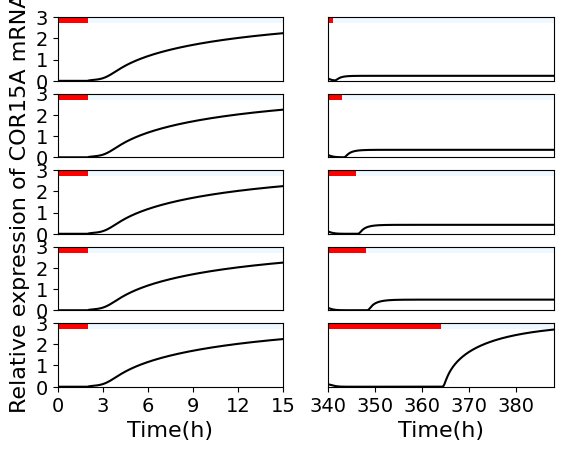

The matplotlib source for this figure:
# -*- coding: utf-8 -*-
"""
Created on Tue Jul  6 09:02:37 2021

@author: Huangtin
"""

import numpy as np
import matplotlib.pyplot as plt
from matplotlib.pyplot import MultipleLocator

def f1(t,y):
    KCa = 0.18
    Ca    = y[0]
    MYB15 = y[1]
    ICE1  = y[2]
    ICE1P = y[3]
    MCBF3 = y[4]
    CBF3  = y[5]
    CBF3P = y[6]
    MZAT12= y[7]
    ZAT12 = y[8]
    MCOR15A= y[9]
    COR15A= y[10]
    Tp = 1
    Td =0.1
    Tc1 = 2
    Tc2 = 341
    
    Iin0 = 0.28
    Iin1 = 20
    Iex0 = 2.8
    Iin = (t-Tc1>0)*(Tc1+Td-t>0)*Iin1+(t-Tc2>0)*(Tc2+Td-t>0)*Iin1  
    MYB15t = 2     
    v1 = 4  
    v2 = 1.2
    v3 = 2    
    k1 = 4.92
    k2 = 15
    k3 = 2
    K1 = 0.5 
    K1P= 0.5 
    K2 = 0.45
    K2P= 0.8
    K3 = 0.6
    K3P= 0.58
    ks1= 0.18
    ks2= 0.25
    ks3= 2.23
    ks4= 1.2
    vs1= 34  
    vs2= 6.8  
    vs3= 1*(t<340)+0.3*(t>340)
    Ka1= 0.35
    Ka2= 0.3
    Ka3= 2.23
    Ka4= 0.5
    KI1= 0.21
    KI2= 0.8  
    KI3= 0.3 
    KI4= 0.28
    KI5= 0.1
    KI6= 0.2
    vd1= 0.1
    vd2= 1.1
    vd3= ((t-Tc1>0)*(4-t>0)+(t-4>0)*(340-t>0)+(t-Tc2>0))*0.55+((t>0)*(Tc1-t>0)+(t>340)*(Tc2-t>0))*5.5
    vd4= 1.2
    vd5= 1.8
    vd6= 0.1  
    vd7= 1.3
    vd8= 1.25
    vd9= 0.3
    Kd1= 0.2
    Kd2= 0.4
    Kd3= 0.6  
    Kd4= 0.1
    Kd5= 0.25
    Kd6= 0.01
    Kd7= 1.25
    Kd8= 0.75
    Kd9= 0.13
    n  = 2
    m  = 2
    r  = 2
    s  = 2
    u  = 2
    v  = 2
    n0 = 4
    CaM = Ca**n0/(KCa**n0+Ca**n0)  
    z=np.array([ Iin0+Iin-Iex0*Ca,\
                 v1*(MYB15t-MYB15)/(K1P+MYB15t-MYB15)-k1*CaM*MYB15/(K1+MYB15),\
                 ks1-k2*CaM/(Ka1+CaM)*ICE1/(K2+ICE1)*Ka2/(Ka2+CaM)+v2*ICE1P/(K2P+ICE1P)-vd1*ICE1/(Kd1+ICE1)*(Ka4/(Ka4+CaM)*((t-Tc1>0)*(4-t>0)+(t-4>0)*(340-t>0)+(t-Tc2>0)*(Tc2+Tp-t>0))+1*((t>0)*(Tc1-t>0)+(t>340)*(Tc2-t>0))),\
                 k2*CaM/(Ka1+CaM)*ICE1/(K2+ICE1)*Ka2/(Ka2+CaM)-v2*ICE1P/(K2P+ICE1P)-vd2*ICE1P/(Kd2+ICE1P)*CaM/(Ka3+CaM),\
                 vs1*CaM*ICE1**n/(KI1**n+ICE1**n)*KI2**m/(KI2**m+MYB15**m)*KI3**r/(KI3**r+ZAT12**r)-vd3*MCBF3/(Kd3+MCBF3),\
                 ks2*MCBF3-k3*CaM*CBF3/(K3+CBF3)+v3*CBF3P/(K3P+CBF3P)-vd4*CBF3/(Kd4+CBF3),\
                 k3*CaM*CBF3/(K3+CBF3)-v3*CBF3P/(K3P+CBF3P)-vd5*CBF3P/(Kd5+CBF3P),\
                 vs2*CBF3**s/(KI4**s+CBF3**s)-vd6*MZAT12/(Kd6+MZAT12),\
                 ks3*MZAT12-vd7*ZAT12/(Kd7+ZAT12),\
                 vs3*(1-1/(1+(CBF3/KI5)**u+(ZAT12/KI6)**v))-vd8*MCOR15A/(Kd8+MCOR15A),\
                 ks4*MCOR15A-vd9*COR15A/(Kd9+COR15A)])
    return z

def f2(t,y):
#    print(t)
    KCa = 0.18
    Ca    = y[0]
    MYB15 = y[1]
    ICE1  = y[2]
    ICE1P = y[3]
    MCBF3 = y[4]
    CBF3  = y[5]
    CBF3P = y[6]
    MZAT12= y[7]
    ZAT12 = y[8]
    MCOR15A= y[9]
    COR15A= y[10]
    Tp = 3
    Td =0.1
    Tc1 = 2
    Tc2 = 343
    
    Iin0 = 0.28
    Iin1 = 20
    Iex0 = 2.8
    Iin = (t-Tc1>0)*(Tc1+Td-t>0)*Iin1+(t-Tc2>0)*(Tc2+Td-t>0)*Iin1  
    MYB15t = 2     
    v1 = 4  
    v2 = 1.2
    v3 = 2    
    k1 = 4.92
    k2 = 15
    k3 = 2
    K1 = 0.5 
    K1P= 0.5 
    K2 = 0.45
    K2P= 0.8
    K3 = 0.6
    K3P= 0.58
    ks1= 0.18
    ks2= 0.25
    ks3= 2.23
    ks4= 1.2
    vs1= 34  
    vs2= 6.8  
    vs3= 1*(t<340)+0.4*(t>340)
    Ka1= 0.35
    Ka2= 0.3
    Ka3= 2.23
    Ka4= 0.5
    KI1= 0.21
    KI2= 0.8  
    KI3= 0.3 
    KI4= 0.28
    KI5= 0.1
    KI6= 0.2
    vd1= 0.1
    vd2= 1.1
    vd3= ((t-Tc1>0)*(4-t>0)+(t-4>0)*(340-t>0)+(t-Tc2>0))*0.55+((t>0)*(Tc1-t>0)+(t>340)*(Tc2-t>0))*5.5
    vd4= 1.2
    vd5= 1.8
    vd6= 0.1  
    vd7= 1.3
    vd8= 1.25
    vd9= 0.3
    Kd1= 0.2
    Kd2= 0.4
    Kd3= 0.6  
    Kd4= 0.1
    Kd5= 0.25
    Kd6= 0.01
    Kd7= 1.25
    Kd8= 0.75
    Kd9= 0.13
    n  = 2
    m  = 2
    r  = 2
    s  = 2
    u  = 2
    v  = 2
    n0 = 4
    CaM = Ca**n0/(KCa**n0+Ca**n0)  
    z=np.array([ Iin0+Iin-Iex0*Ca,\
                 v1*(MYB15t-MYB15)/(K1P+MYB15t-MYB15)-k1*CaM*MYB15/(K1+MYB15),\
                 ks1-k2*CaM/(Ka1+CaM)*ICE1/(K2+ICE1)*Ka2/(Ka2+CaM)+v2*ICE1P/(K2P+ICE1P)-vd1*ICE1/(Kd1+ICE1)*(Ka4/(Ka4+CaM)*((t-Tc1>0)*(4-t>0)+(t-4>0)*(340-t>0)+(t-Tc2>0)*(Tc2+Tp-t>0))+1*((t>0)*(Tc1-t>0)+(t>340)*(Tc2-t>0))),\
                 k2*CaM/(Ka1+CaM)*ICE1/(K2+ICE1)*Ka2/(Ka2+CaM)-v2*ICE1P/(K2P+ICE1P)-vd2*ICE1P/(Kd2+ICE1P)*CaM/(Ka3+CaM),\
                 vs1*CaM*ICE1**n/(KI1**n+ICE1**n)*KI2**m/(KI2**m+MYB15**m)*KI3**r/(KI3**r+ZAT12**r)-vd3*MCBF3/(Kd3+MCBF3),\
                 ks2*MCBF3-k3*CaM*CBF3/(K3+CBF3)+v3*CBF3P/(K3P+CBF3P)-vd4*CBF3/(Kd4+CBF3),\
                 k3*CaM*CBF3/(K3+CBF3)-v3*CBF3P/(K3P+CBF3P)-vd5*CBF3P/(Kd5+CBF3P),\
                 vs2*CBF3**s/(KI4**s+CBF3**s)-vd6*MZAT12/(Kd6+MZAT12),\
                 ks3*MZAT12-vd7*ZAT12/(Kd7+ZAT12),\
                 vs3*(1-1/(1+(CBF3/KI5)**u+(ZAT12/KI6)**v))-vd8*MCOR15A/(Kd8+MCOR15A),\
                 ks4*MCOR15A-vd9*COR15A/(Kd9+COR15A)])
    return z

def f3(t,y):
#    print(t)
    KCa = 0.18
    Ca    = y[0]
    MYB15 = y[1]
    ICE1  = y[2]
    ICE1P = y[3]
    MCBF3 = y[4]
    CBF3  = y[5]
    CBF3P = y[6]
    MZAT12= y[7]
    ZAT12 = y[8]
    MCOR15A= y[9]
    COR15A= y[10]
    Tp = 6
    Td =0.1
    Tc1 = 2
    Tc2 = 346
    
    Iin0 = 0.28
    Iin1 = 20
    Iex0 = 2.8
    Iin = (t-Tc1>0)*(Tc1+Td-t>0)*Iin1+(t-Tc2>0)*(Tc2+Td-t>0)*Iin1  
    MYB15t = 2     
    v1 = 4  
    v2 = 1.2
    v3 = 2    
    k1 = 4.92
    k2 = 15
    k3 = 2
    K1 = 0.5 
    K1P= 0.5 
    K2 = 0.45
    K2P= 0.8
    K3 = 0.6
    K3P= 0.58
    ks1= 0.18
    ks2= 0.25
    ks3= 2.23
    ks4= 1.2
    vs1= 34  
    vs2= 6.8  
    vs3= 1*(t<340)+0.45*(t>340)
    Ka1= 0.35
    Ka2= 0.3
    Ka3= 2.23
    Ka4= 0.5
    KI1= 0.21
    KI2= 0.8  
    KI3= 0.3 
    KI4= 0.28
    KI5= 0.1
    KI6= 0.2
    vd1= 0.1
    vd2= 1.1
    vd3= ((t-Tc1>0)*(4-t>0)+(t-4>0)*(340-t>0)+(t-Tc2>0))*0.55+((t>0)*(Tc1-t>0)+(t>340)*(Tc2-t>0))*5.5
    vd4= 1.2
    vd5= 1.8
    vd6= 0.1  
    vd7= 1.3
    vd8= 1.25
    vd9= 0.3
    Kd1= 0.2
    Kd2= 0.4
    Kd3= 0.6  
    Kd4= 0.1
    Kd5= 0.25
    Kd6= 0.01
    Kd7= 1.25
    Kd8= 0.75
    Kd9= 0.13
    n  = 2
    m  = 2
    r  = 2
    s  = 2
    u  = 2
    v  = 2
    n0 = 4
    CaM = Ca**n0/(KCa**n0+Ca**n0)  
    z=np.array([ Iin0+Iin-Iex0*Ca,\
                 v1*(MYB15t-MYB15)/(K1P+MYB15t-MYB15)-k1*CaM*MYB15/(K1+MYB15),\
                 ks1-k2*CaM/(Ka1+CaM)*ICE1/(K2+ICE1)*Ka2/(Ka2+CaM)+v2*ICE1P/(K2P+ICE1P)-vd1*ICE1/(Kd1+ICE1)*(Ka4/(Ka4+CaM)*((t-Tc1>0)*(4-t>0)+(t-4>0)*(340-t>0)+(t-Tc2>0)*(Tc2+Tp-t>0))+1*((t>0)*(Tc1-t>0)+(t>340)*(Tc2-t>0))),\
                 k2*CaM/(Ka1+CaM)*ICE1/(K2+ICE1)*Ka2/(Ka2+CaM)-v2*ICE1P/(K2P+ICE1P)-vd2*ICE1P/(Kd2+ICE1P)*CaM/(Ka3+CaM),\
                 vs1*CaM*ICE1**n/(KI1**n+ICE1**n)*KI2**m/(KI2**m+MYB15**m)*KI3**r/(KI3**r+ZAT12**r)-vd3*MCBF3/(Kd3+MCBF3),\
                 ks2*MCBF3-k3*CaM*CBF3/(K3+CBF3)+v3*CBF3P/(K3P+CBF3P)-vd4*CBF3/(Kd4+CBF3),\
                 k3*CaM*CBF3/(K3+CBF3)-v3*CBF3P/(K3P+CBF3P)-vd5*CBF3P/(Kd5+CBF3P),\
                 vs2*CBF3**s/(KI4**s+CBF3**s)-vd6*MZAT12/(Kd6+MZAT12),\
                 ks3*MZAT12-vd7*ZAT12/(Kd7+ZAT12),\
                 vs3*(1-1/(1+(CBF3/KI5)**u+(ZAT12/KI6)**v))-vd8*MCOR15A/(Kd8+MCOR15A),\
                 ks4*MCOR15A-vd9*COR15A/(Kd9+COR15A)])
    return z

def f4(t,y):
#    print(t)
    KCa = 0.18
    Ca    = y[0]
    MYB15 = y[1]
    ICE1  = y[2]
    ICE1P = y[3]
    MCBF3 = y[4]
    CBF3  = y[5]
    CBF3P = y[6]
    MZAT12= y[7]
    ZAT12 = y[8]
    MCOR15A= y[9]
    COR15A= y[10]
    Tp = 8
    Td =0.1
    Tc1 = 2
    Tc2 = 348
    
    Iin0 = 0.28
    Iin1 = 20
    Iex0 = 2.8
    Iin = (t-Tc1>0)*(Tc1+Td-t>0)*Iin1+(t-Tc2>0)*(Tc2+Td-t>0)*Iin1  
    MYB15t = 2     
    v1 = 4  
    v2 = 1.2
    v3 = 2    
    k1 = 4.92
    k2 = 15
    k3 = 2
    K1 = 0.5 
    K1P= 0.5 
    K2 = 0.45
    K2P= 0.8
    K3 = 0.6
    K3P= 0.58
    ks1= 0.18
    ks2= 0.25
    ks3= 2.23
    ks4= 1.2
    vs1= 34  
    vs2= 6.8  
    vs3= 1*(t<340)+0.5*(t>340)
    Ka1= 0.35
    Ka2= 0.3
    Ka3= 2.23
    Ka4= 0.5
    KI1= 0.21
    KI2= 0.8  
    KI3= 0.3 
    KI4= 0.28
    KI5= 0.1
    KI6= 0.2
    vd1= 0.1
    vd2= 1.1
    vd3= ((t-Tc1>0)*(4-t>0)+(t-4>0)*(340-t>0)+(t-Tc2>0))*0.55+((t>0)*(Tc1-t>0)+(t>340)*(Tc2-t>0))*5.5
    vd4= 1.2
    vd5= 1.8
    vd6= 0.1  
    vd7= 1.3
    vd8= 1.25
    vd9= 0.3
    Kd1= 0.2
    Kd2= 0.4
    Kd3= 0.6  
    Kd4= 0.1
    Kd5= 0.25
    Kd6= 0.01
    Kd7= 1.25
    Kd8= 0.75
    Kd9= 0.13
    n  = 2
    m  = 2
    r  = 2
    s  = 2
    u  = 2
    v  = 2
    n0 = 4
    CaM = Ca**n0/(KCa**n0+Ca**n0)  
    z=np.array([ Iin0+Iin-Iex0*Ca,\
                 v1*(MYB15t-MYB15)/(K1P+MYB15t-MYB15)-k1*CaM*MYB15/(K1+MYB15),\
                 ks1-k2*CaM/(Ka1+CaM)*ICE1/(K2+ICE1)*Ka2/(Ka2+CaM)+v2*ICE1P/(K2P+ICE1P)-vd1*ICE1/(Kd1+ICE1)*(Ka4/(Ka4+CaM)*((t-Tc1>0)*(4-t>0)+(t-4>0)*(340-t>0)+(t-Tc2>0)*(Tc2+Tp-t>0))+1*((t>0)*(Tc1-t>0)+(t>340)*(Tc2-t>0))),\
                 k2*CaM/(Ka1+CaM)*ICE1/(K2+ICE1)*Ka2/(Ka2+CaM)-v2*ICE1P/(K2P+ICE1P)-vd2*ICE1P/(Kd2+ICE1P)*CaM/(Ka3+CaM),\
                 vs1*CaM*ICE1**n/(KI1**n+ICE1**n)*KI2**m/(KI2**m+MYB15**m)*KI3**r/(KI3**r+ZAT12**r)-vd3*MCBF3/(Kd3+MCBF3),\
                 ks2*MCBF3-k3*CaM*CBF3/(K3+CBF3)+v3*CBF3P/(K3P+CBF3P)-vd4*CBF3/(Kd4+CBF3),\
                 k3*CaM*CBF3/(K3+CBF3)-v3*CBF3P/(K3P+CBF3P)-vd5*CBF3P/(Kd5+CBF3P),\
                 vs2*CBF3**s/(KI4**s+CBF3**s)-vd6*MZAT12/(Kd6+MZAT12),\
                 ks3*MZAT12-vd7*ZAT12/(Kd7+ZAT12),\
                 vs3*(1-1/(1+(CBF3/KI5)**u+(ZAT12/KI6)**v))-vd8*MCOR15A/(Kd8+MCOR15A),\
                 ks4*MCOR15A-vd9*COR15A/(Kd9+COR15A)])
    return z

def f5(t,y):
#    print(t)
    KCa = 0.18
    Ca    = y[0]
    MYB15 = y[1]
    ICE1  = y[2]
    ICE1P = y[3]
    MCBF3 = y[4]
    CBF3  = y[5]
    CBF3P = y[6]
    MZAT12= y[7]
    ZAT12 = y[8]
    MCOR15A= y[9]
    COR15A= y[10]
    Tp = 24
    Td =0.1
    Tc1 = 2
    Tc2 = 364
    
    Iin0 = 0.28
    Iin1 = 20
    Iex0 = 2.8
    Iin = (t-Tc1>0)*(Tc1+Td-t>0)*Iin1+(t-Tc2>0)*(Tc2+Td-t>0)*Iin1  
    MYB15t = 2     
    v1 = 4  
    v2 = 1.2
    v3 = 2    
    k1 = 4.92
    k2 = 15
    k3 = 2
    K1 = 0.5 
    K1P= 0.5 
    K2 = 0.45
    K2P= 0.8
    K3 = 0.6
    K3P= 0.58
    ks1= 0.18
    ks2= 0.25
    ks3= 2.23
    ks4= 1.2
    vs1= 34  
    vs2= 6.8  
    vs3= 1
    Ka1= 0.35
    Ka2= 0.3
    Ka3= 2.23
    Ka4= 0.5
    KI1= 0.21
    KI2= 0.8  
    KI3= 0.3 
    KI4= 0.28
    KI5= 0.1
    KI6= 0.2
    vd1= 0.1
    vd2= 1.1
    vd3= ((t-Tc1>0)*(4-t>0)+(t-4>0)*(340-t>0)+(t-Tc2>0))*0.55+((t>0)*(Tc1-t>0)+(t>340)*(Tc2-t>0))*5.5
    vd4= 1.2
    vd5= 1.8
    vd6= 0.1  
    vd7= 1.3
    vd8= 1.25
    vd9= 0.3
    Kd1= 0.2
    Kd2= 0.4
    Kd3= 0.6  
    Kd4= 0.1
    Kd5= 0.25
    Kd6= 0.01
    Kd7= 1.25
    Kd8= 0.75
    Kd9= 0.13
    n  = 2
    m  = 2
    r  = 2
    s  = 2
    u  = 2
    v  = 2
    n0 = 4
    CaM = Ca**n0/(KCa**n0+Ca**n0)  
    z=np.array([ Iin0+Iin-Iex0*Ca,\
                 v1*(MYB15t-MYB15)/(K1P+MYB15t-MYB15)-k1*CaM*MYB15/(K1+MYB15),\
                 ks1-k2*CaM/(Ka1+CaM)*ICE1/(K2+ICE1)*Ka2/(Ka2+CaM)+v2*ICE1P/(K2P+ICE1P)-vd1*ICE1/(Kd1+ICE1)*(Ka4/(Ka4+CaM)*((t-Tc1>0)*(4-t>0)+(t-4>0)*(340-t>0)+(t-Tc2>0)*(Tc2+Tp-t>0))+1*((t>0)*(Tc1-t>0)+(t>340)*(Tc2-t>0))),\
                 k2*CaM/(Ka1+CaM)*ICE1/(K2+ICE1)*Ka2/(Ka2+CaM)-v2*ICE1P/(K2P+ICE1P)-vd2*ICE1P/(Kd2+ICE1P)*CaM/(Ka3+CaM),\
                 vs1*CaM*ICE1**n/(KI1**n+ICE1**n)*KI2**m/(KI2**m+MYB15**m)*KI3**r/(KI3**r+ZAT12**r)-vd3*MCBF3/(Kd3+MCBF3),\
                 ks2*MCBF3-k3*CaM*CBF3/(K3+CBF3)+v3*CBF3P/(K3P+CBF3P)-vd4*CBF3/(Kd4+CBF3),\
                 k3*CaM*CBF3/(K3+CBF3)-v3*CBF3P/(K3P+CBF3P)-vd5*CBF3P/(Kd5+CBF3P),\
                 vs2*CBF3**s/(KI4**s+CBF3**s)-vd6*MZAT12/(Kd6+MZAT12),\
                 ks3*MZAT12-vd7*ZAT12/(Kd7+ZAT12),\
                 vs3*(1-1/(1+(CBF3/KI5)**u+(ZAT12/KI6)**v))-vd8*MCOR15A/(Kd8+MCOR15A),\
                 ks4*MCOR15A-vd9*COR15A/(Kd9+COR15A)])
    return z

c1=1/2-np.sqrt(3)/6; c2=1/2+np.sqrt(3)/6;
a11=1/4; a12=1/4-np.sqrt(3)/6;
a21=1/4+np.sqrt(3)/6; a22=1/4;
b1=1/2; b2=1/2;
def Gauss2s4_1(tspan,y0,h):
    t=np.arange(tspan[0],tspan[1]+h,h,dtype='float32')
    n=len(t)-1
    m=len(y0)  
    y=np.zeros((m,n+1)) 
    y[:,0]=y0 
    tol=1e-4
    for i in range(0,n,1):
        y1p=y[:,i]+c1*h*f1(t[i],y[:,i])
        y2p=y[:,i]+c2*h*f1(t[i],y[:,i])
        y1c=y[:,i]+h*(a11*f1(t[i]+c1*h,y1p)+a12*f1(t[i]+c2*h,y2p))  
        y2c=y[:,i]+h*(a21*f1(t[i]+c1*h,y1p)+a22*f1(t[i]+c2*h,y2p))  
        while np.linalg.norm(y1p-y1c,ord=2)+np.linalg.norm(y2p-y2c,ord=2)>tol:
              y1p=y1c; y2p=y2c
              y1c=y[:,i]+h*(a11*f1(t[i]+c1*h,y1p)+a12*f1(t[i]+c2*h,y2p))  
              y2c=y[:,i]+h*(a21*f1(t[i]+c1*h,y1p)+a22*f1(t[i]+c2*h,y2p))
        y[:,i+1]=y[:,i]+h*(b1*f1(t[i]+c1*h,y1c)+b2*f1(t[i]+c2*h,y2c))  
    return t,y

def Gauss2s4_2(tspan,y0,h):
    t=np.arange(tspan[0],tspan[1]+h,h,dtype='float32')
    n=len(t)-1
    m=len(y0)  
    y=np.zeros((m,n+1)) 
    y[:,0]=y0 
    tol=1e-4
    for i in range(0,n,1):
        y1p=y[:,i]+c1*h*f2(t[i],y[:,i])
        y2p=y[:,i]+c2*h*f2(t[i],y[:,i])
        y1c=y[:,i]+h*(a11*f2(t[i]+c1*h,y1p)+a12*f2(t[i]+c2*h,y2p))  
        y2c=y[:,i]+h*(a21*f2(t[i]+c1*h,y1p)+a22*f2(t[i]+c2*h,y2p))  
        while np.linalg.norm(y1p-y1c,ord=2)+np.linalg.norm(y2p-y2c,ord=2)>tol:
              y1p=y1c; y2p=y2c
              y1c=y[:,i]+h*(a11*f2(t[i]+c1*h,y1p)+a12*f2(t[i]+c2*h,y2p))  
              y2c=y[:,i]+h*(a21*f2(t[i]+c1*h,y1p)+a22*f2(t[i]+c2*h,y2p))
        y[:,i+1]=y[:,i]+h*(b1*f2(t[i]+c1*h,y1c)+b2*f2(t[i]+c2*h,y2c))  
    return t,y

def Gauss2s4_3(tspan,y0,h):
    t=np.arange(tspan[0],tspan[1]+h,h,dtype='float32')
    n=len(t)-1
    m=len(y0)  
    y=np.zeros((m,n+1)) 
    y[:,0]=y0 
    tol=1e-4
    for i in range(0,n,1):
        y1p=y[:,i]+c1*h*f3(t[i],y[:,i])
        y2p=y[:,i]+c2*h*f3(t[i],y[:,i])
        y1c=y[:,i]+h*(a11*f3(t[i]+c1*h,y1p)+a12*f3(t[i]+c2*h,y2p))  
        y2c=y[:,i]+h*(a21*f3(t[i]+c1*h,y1p)+a22*f3(t[i]+c2*h,y2p))  
        while np.linalg.norm(y1p-y1c,ord=2)+np.linalg.norm(y2p-y2c,ord=2)>tol:
              y1p=y1c; y2p=y2c
              y1c=y[:,i]+h*(a11*f3(t[i]+c1*h,y1p)+a12*f3(t[i]+c2*h,y2p))  
              y2c=y[:,i]+h*(a21*f3(t[i]+c1*h,y1p)+a22*f3(t[i]+c2*h,y2p))
        y[:,i+1]=y[:,i]+h*(b1*f3(t[i]+c1*h,y1c)+b2*f3(t[i]+c2*h,y2c))  
    return t,y

def Gauss2s4_4(tspan,y0,h):
    t=np.arange(tspan[0],tspan[1]+h,h,dtype='float32')
    n=len(t)-1
    m=len(y0)  
    y=np.zeros((m,n+1)) 
    y[:,0]=y0 
    tol=1e-4
    for i in range(0,n,1):
        y1p=y[:,i]+c1*h*f4(t[i],y[:,i])
        y2p=y[:,i]+c2*h*f4(t[i],y[:,i])
        y1c=y[:,i]+h*(a11*f4(t[i]+c1*h,y1p)+a12*f4(t[i]+c2*h,y2p))  
        y2c=y[:,i]+h*(a21*f4(t[i]+c1*h,y1p)+a22*f4(t[i]+c2*h,y2p))  
        while np.linalg.norm(y1p-y1c,ord=2)+np.linalg.norm(y2p-y2c,ord=2)>tol:
              y1p=y1c; y2p=y2c
              y1c=y[:,i]+h*(a11*f4(t[i]+c1*h,y1p)+a12*f4(t[i]+c2*h,y2p))  
              y2c=y[:,i]+h*(a21*f4(t[i]+c1*h,y1p)+a22*f4(t[i]+c2*h,y2p))
        y[:,i+1]=y[:,i]+h*(b1*f4(t[i]+c1*h,y1c)+b2*f4(t[i]+c2*h,y2c))  
    return t,y

def Gauss2s4_5(tspan,y0,h):
    t=np.arange(tspan[0],tspan[1]+h,h,dtype='float32')
    n=len(t)-1
    m=len(y0)  
    y=np.zeros((m,n+1)) 
    y[:,0]=y0 
    tol=1e-4
    for i in range(0,n,1):
        y1p=y[:,i]+c1*h*f5(t[i],y[:,i])
        y2p=y[:,i]+c2*h*f5(t[i],y[:,i])
        y1c=y[:,i]+h*(a11*f5(t[i]+c1*h,y1p)+a12*f5(t[i]+c2*h,y2p))  
        y2c=y[:,i]+h*(a21*f5(t[i]+c1*h,y1p)+a22*f5(t[i]+c2*h,y2p))  
        while np.linalg.norm(y1p-y1c,ord=2)+np.linalg.norm(y2p-y2c,ord=2)>tol:
              y1p=y1c; y2p=y2c
              y1c=y[:,i]+h*(a11*f5(t[i]+c1*h,y1p)+a12*f5(t[i]+c2*h,y2p))  
              y2c=y[:,i]+h*(a21*f5(t[i]+c1*h,y1p)+a22*f5(t[i]+c2*h,y2p))
        y[:,i+1]=y[:,i]+h*(b1*f5(t[i]+c1*h,y1c)+b2*f5(t[i]+c2*h,y2c))  
    return t,y



y0 = np.array([0.1,1.92,0.2259,0.2981,0.01,0.0750,0.0059,0.05,0.05,0,0.01])
y02 = np.array([0.1,1.5,0.2,0.2981,0.01,0.0750,0.0059,0.05,0.05,0,0.01])
h=0.05
    
t10=np.arange(0,2+h,h)
y10=np.ones((len(t10),1))*y0
y10=y10.T
tspan1 = np.array([2,390])
t1,y1 = Gauss2s4_1(tspan1, y0 ,h)
t1=np.append(t10,t1)
y1=np.append(y10,y1,axis=1)
     
t20=np.arange(0,2+h,h)
y20=np.ones((len(t20),1))*y0
y20=y20.T
tspan2 = np.array([2,390]) 
t2,y2 = Gauss2s4_2(tspan2, y0 ,h)
t2=np.append(t20,t2)
y2=np.append(y20,y2,axis=1)    
#    
t30=np.arange(0,2+h,h)
y30=np.ones((len(t30),1))*y0
y30=y30.T
tspan3 = np.array([2,390])
t3,y3 = Gauss2s4_3(tspan3, y0 ,h)
t3=np.append(t30,t3)
y3=np.append(y30,y3,axis=1)


t40=np.arange(0,2+h,h)
y40=np.ones((len(t40),1))*y0
y40=y40.T
tspan4 = np.array([2,390])
t4,y4 = Gauss2s4_4(tspan4, y0 ,h)
t4=np.append(t40,t4)
y4=np.append(y40,y4,axis=1)


t50=np.arange(0,2+h,h)
y50=np.ones((len(t50),1))*y0
y50=y50.T
tspan5 = np.array([2,390])
t5,y5 = Gauss2s4_5(tspan5, y0 ,h)
t5=np.append(t50,t5)
y5=np.append(y50,y5,axis=1)

font = {'family' : 'Times New Roman',
        'weight' : 'normal',
        'size'   : 16,}
font1 = {'family' : 'Times New Roman',
         'weight' : 'normal',
         'size'   : 14,}


plt.subplot(521)
plt.plot(t1,y1[9,:],color='black',linestyle='-',label='COR15A mRNA',linewidth=1.5)

plt.xticks(fontproperties = 'Times New Roman', size = 14)
plt.yticks(fontproperties = 'Times New Roman', size = 14)
plt.ylim([0,3])
plt.xlim([0,15])
tt1 = np.linspace(0,2,2)
x1 = 2.7*np.ones(len(tt1))
x2 = 3*np.ones(len(tt1))
tt2 = np.linspace(2,340,2)
x3 = 2.7*np.ones(len(tt2))
x4 = 3*np.ones(len(tt2))
tt3 = np.linspace(340,341,2)
x5 = 2.7*np.ones(len(tt3))
x6 = 3*np.ones(len(tt3))
tt4 = np.linspace(341,388,2)
x7 = 2.7*np.ones(len(tt4))
x8 = 3*np.ones(len(tt4))
plt.fill_between(tt1,x1,x2,facecolor='red')
plt.fill_between(tt2,x3,x4,facecolor='aliceblue')
plt.fill_between(tt3,x5,x6,facecolor='red')
plt.fill_between(tt4,x7,x8,facecolor='aliceblue')
plt.xticks([])
y_major_locator=MultipleLocator(1)
ax=plt.gca()
ax.yaxis.set_major_locator(y_major_locator)


plt.subplot(522)
plt.plot(t1,y1[9,:],color='black',linestyle='-',label='COR15A mRNA',linewidth=1.5)

plt.xticks(fontproperties = 'Times New Roman', size = 14)
plt.yticks(fontproperties = 'Times New Roman', size = 14)
plt.ylim([0,3])
plt.xlim([340,388])
tt1 = np.linspace(0,2,2)
x1 = 2.7*np.ones(len(tt1))
x2 = 3*np.ones(len(tt1))
tt2 = np.linspace(2,340,2)
x3 = 2.7*np.ones(len(tt2))
x4 = 3*np.ones(len(tt2))
tt3 = np.linspace(340,341,2)
x5 = 2.7*np.ones(len(tt3))
x6 = 3*np.ones(len(tt3))
tt4 = np.linspace(341,388,2)
x7 = 2.7*np.ones(len(tt4))
x8 = 3*np.ones(len(tt4))
plt.fill_between(tt1,x1,x2,facecolor='red')
plt.fill_between(tt2,x3,x4,facecolor='aliceblue')
plt.fill_between(tt3,x5,x6,facecolor='red')
plt.fill_between(tt4,x7,x8,facecolor='aliceblue')
plt.xticks([])
plt.yticks([])



plt.subplot(523)
plt.plot(t2,y2[9,:],color='black',linestyle='-',label='COR15A mRNA',linewidth=1.5)

plt.xticks(fontproperties = 'Times New Roman', size = 14)
plt.yticks(fontproperties = 'Times New Roman', size = 14)
plt.ylim([0,3])
plt.xlim([0,15])
tt1 = np.linspace(0,2,2)
x1 = 2.7*np.ones(len(tt1))
x2 = 3*np.ones(len(tt1))
tt2 = np.linspace(2,340,2)
x3 = 2.7*np.ones(len(tt2))
x4 = 3*np.ones(len(tt2))
tt3 = np.linspace(340,343,2)
x5 = 2.7*np.ones(len(tt3))
x6 = 3*np.ones(len(tt3))
tt4 = np.linspace(343,388,2)
x7 = 2.7*np.ones(len(tt4))
x8 = 3*np.ones(len(tt4))
plt.fill_between(tt1,x1,x2,facecolor='red')
plt.fill_between(tt2,x3,x4,facecolor='aliceblue')
plt.fill_between(tt3,x5,x6,facecolor='red')
plt.fill_between(tt4,x7,x8,facecolor='aliceblue')
plt.xticks([])
y_major_locator=MultipleLocator(1)
ax=plt.gca()
ax.yaxis.set_major_locator(y_major_locator)


plt.subplot(524)
plt.plot(t2,y2[9,:],color='black',linestyle='-',label='COR15A mRNA',linewidth=1.5)

plt.xticks(fontproperties = 'Times New Roman', size = 14)
plt.yticks(fontproperties = 'Times New Roman', size = 14)
plt.ylim([0,3])
plt.xlim([340,388])
tt1 = np.linspace(0,2,2)
x1 = 2.7*np.ones(len(tt1))
x2 = 3*np.ones(len(tt1))
tt2 = np.linspace(2,340,2)
x3 = 2.7*np.ones(len(tt2))
x4 = 3*np.ones(len(tt2))
tt3 = np.linspace(340,343,2)
x5 = 2.7*np.ones(len(tt3))
x6 = 3*np.ones(len(tt3))
tt4 = np.linspace(343,388,2)
x7 = 2.7*np.ones(len(tt4))
x8 = 3*np.ones(len(tt4))
plt.fill_between(tt1,x1,x2,facecolor='red')
plt.fill_between(tt2,x3,x4,facecolor='aliceblue')
plt.fill_between(tt3,x5,x6,facecolor='red')
plt.fill_between(tt4,x7,x8,facecolor='aliceblue')
plt.xticks([])
plt.yticks([])


plt.subplot(525)
plt.plot(t3,y3[9,:],color='black',linestyle='-',label='COR15A mRNA',linewidth=1.5)
plt.ylabel('Relative expression of COR15A mRNA',font)

plt.xlim([0,15])
plt.ylim([0,3])
plt.xticks(fontproperties = 'Times New Roman', size = 14)
plt.yticks(fontproperties = 'Times New Roman', size = 14)
tt1 = np.linspace(0,2,2)
x1 = 2.7*np.ones(len(tt1))
x2 = 3*np.ones(len(tt1))
tt2 = np.linspace(2,340,2)
x3 = 2.7*np.ones(len(tt2))
x4 = 3*np.ones(len(tt2))
tt3 = np.linspace(340,346,2)
x5 = 2.7*np.ones(len(tt3))
x6 = 3*np.ones(len(tt3))
tt4 = np.linspace(346,388,2)
x7 = 2.7*np.ones(len(tt4))
x8 = 3*np.ones(len(tt4))
plt.fill_between(tt1,x1,x2,facecolor='red')
plt.fill_between(tt2,x3,x4,facecolor='aliceblue')
plt.fill_between(tt3,x5,x6,facecolor='red')
plt.fill_between(tt4,x7,x8,facecolor='aliceblue')
plt.xticks([])
y_major_locator=MultipleLocator(1)
ax=plt.gca()
ax.yaxis.set_major_locator(y_major_locator)



plt.subplot(526)
plt.plot(t3,y3[9,:],color='black',linestyle='-',label='COR15A mRNA',linewidth=1.5)

plt.xlim([340,388])
plt.ylim([0,3])
plt.xticks(fontproperties = 'Times New Roman', size = 14)
plt.yticks(fontproperties = 'Times New Roman', size = 14)
tt1 = np.linspace(0,2,2)
x1 = 2.7*np.ones(len(tt1))
x2 = 3*np.ones(len(tt1))
tt2 = np.linspace(2,340,2)
x3 = 2.7*np.ones(len(tt2))
x4 = 3*np.ones(len(tt2))
tt3 = np.linspace(340,346,2)
x5 = 2.7*np.ones(len(tt3))
x6 = 3*np.ones(len(tt3))
tt4 = np.linspace(346,388,2)
x7 = 2.7*np.ones(len(tt4))
x8 = 3*np.ones(len(tt4))
plt.fill_between(tt1,x1,x2,facecolor='red')
plt.fill_between(tt2,x3,x4,facecolor='aliceblue')
plt.fill_between(tt3,x5,x6,facecolor='red')
plt.fill_between(tt4,x7,x8,facecolor='aliceblue')
plt.xticks([])
plt.yticks([])



plt.subplot(527)
plt.plot(t4,y4[9,:],color='black',linestyle='-',label='COR15A mRNA',linewidth=1.5)

plt.xticks(fontproperties = 'Times New Roman', size = 14)
plt.yticks(fontproperties = 'Times New Roman', size = 14)
plt.xticks(fontproperties = 'Times New Roman', size = 14)
plt.yticks(fontproperties = 'Times New Roman', size = 14)
plt.ylim([0,3])
plt.xlim([0,15])
tt1 = np.linspace(0,2,2)
x1 = 2.7*np.ones(len(tt1))
x2 = 3*np.ones(len(tt1))
tt2 = np.linspace(2,340,2)
x3 = 2.7*np.ones(len(tt2))
x4 = 3*np.ones(len(tt2))
tt3 = np.linspace(340,348,2)
x5 = 2.7*np.ones(len(tt3))
x6 = 3*np.ones(len(tt3))
tt4 = np.linspace(348,388,2)
x7 = 2.7*np.ones(len(tt4))
x8 = 3*np.ones(len(tt4))
plt.fill_between(tt1,x1,x2,facecolor='red')
plt.fill_between(tt2,x3,x4,facecolor='aliceblue')
plt.fill_between(tt3,x5,x6,facecolor='red')
plt.fill_between(tt4,x7,x8,facecolor='aliceblue')
plt.xticks([])
y_major_locator=MultipleLocator(1)
ax=plt.gca()
ax.yaxis.set_major_locator(y_major_locator)



plt.subplot(528)
plt.plot(t4,y4[9,:],color='black',linestyle='-',label='COR15A mRNA',linewidth=1.5)

plt.xticks(fontproperties = 'Times New Roman', size = 14)
plt.yticks(fontproperties = 'Times New Roman', size = 14)
plt.xticks(fontproperties = 'Times New Roman', size = 14)
plt.yticks(fontproperties = 'Times New Roman', size = 14)
plt.ylim([0,3])
plt.xlim([340,388])
tt1 = np.linspace(0,2,2)
x1 = 2.7*np.ones(len(tt1))
x2 = 3*np.ones(len(tt1))
tt2 = np.linspace(2,340,2)
x3 = 2.7*np.ones(len(tt2))
x4 = 3*np.ones(len(tt2))
tt3 = np.linspace(340,348,2)
x5 = 2.7*np.ones(len(tt3))
x6 = 3*np.ones(len(tt3))
tt4 = np.linspace(348,388,2)
x7 = 2.7*np.ones(len(tt4))
x8 = 3*np.ones(len(tt4))
plt.fill_between(tt1,x1,x2,facecolor='red')
plt.fill_between(tt2,x3,x4,facecolor='aliceblue')
plt.fill_between(tt3,x5,x6,facecolor='red')
plt.fill_between(tt4,x7,x8,facecolor='aliceblue')
plt.xticks([])
plt.yticks([])


plt.subplot(529)
plt.plot(t4,y4[9,:],color='black',linestyle='-',label='COR15A mRNA',linewidth=1.5)
plt.ylim([0,3])
plt.xlim([0,15])
plt.xlabel('Time(h)',font)
plt.xticks(fontproperties = 'Times New Roman', size = 14)
plt.yticks(fontproperties = 'Times New Roman', size = 14)
tt1 = np.linspace(0,2,2)
x1 = 2.7*np.ones(len(tt1))
x2 = 3*np.ones(len(tt1))
tt2 = np.linspace(2,340,2)
x3 = 2.7*np.ones(len(tt2))
x4 = 3*np.ones(len(tt2))
tt3 = np.linspace(340,364,2)
x5 = 2.7*np.ones(len(tt3))
x6 = 3*np.ones(len(tt3))
tt4 = np.linspace(364,388,2)
x7 = 2.7*np.ones(len(tt4))
x8 = 3*np.ones(len(tt4))
plt.fill_between(tt1,x1,x2,facecolor='red')
plt.fill_between(tt2,x3,x4,facecolor='aliceblue')
plt.fill_between(tt3,x5,x6,facecolor='red')
plt.fill_between(tt4,x7,x8,facecolor='aliceblue')
x_major_locator=MultipleLocator(3)
y_major_locator=MultipleLocator(1)
ax=plt.gca()
ax.xaxis.set_major_locator(x_major_locator)
ax.yaxis.set_major_locator(y_major_locator)

plt.subplot(5,2,10)
plt.plot(t5,y5[9,:],color='black',linestyle='-',label='COR15A mRNA',linewidth=1.5)
plt.ylim([0,3])
plt.xlim([340,388])
plt.xlabel('Time(h)',font)
plt.xticks(fontproperties = 'Times New Roman', size = 14)
plt.yticks(fontproperties = 'Times New Roman', size = 14)
tt1 = np.linspace(0,2,2)
x1 = 2.7*np.ones(len(tt1))
x2 = 3*np.ones(len(tt1))
tt2 = np.linspace(2,340,2)
x3 = 2.7*np.ones(len(tt2))
x4 = 3*np.ones(len(tt2))
tt3 = np.linspace(340,364,2)
x5 = 2.7*np.ones(len(tt3))
x6 = 3*np.ones(len(tt3))
tt4 = np.linspace(364,388,2)
x7 = 2.7*np.ones(len(tt4))
x8 = 3*np.ones(len(tt4))
plt.fill_between(tt1,x1,x2,facecolor='red')
plt.fill_between(tt2,x3,x4,facecolor='aliceblue')
plt.fill_between(tt3,x5,x6,facecolor='red')
plt.fill_between(tt4,x7,x8,facecolor='aliceblue')
plt.yticks([])

plt.show()